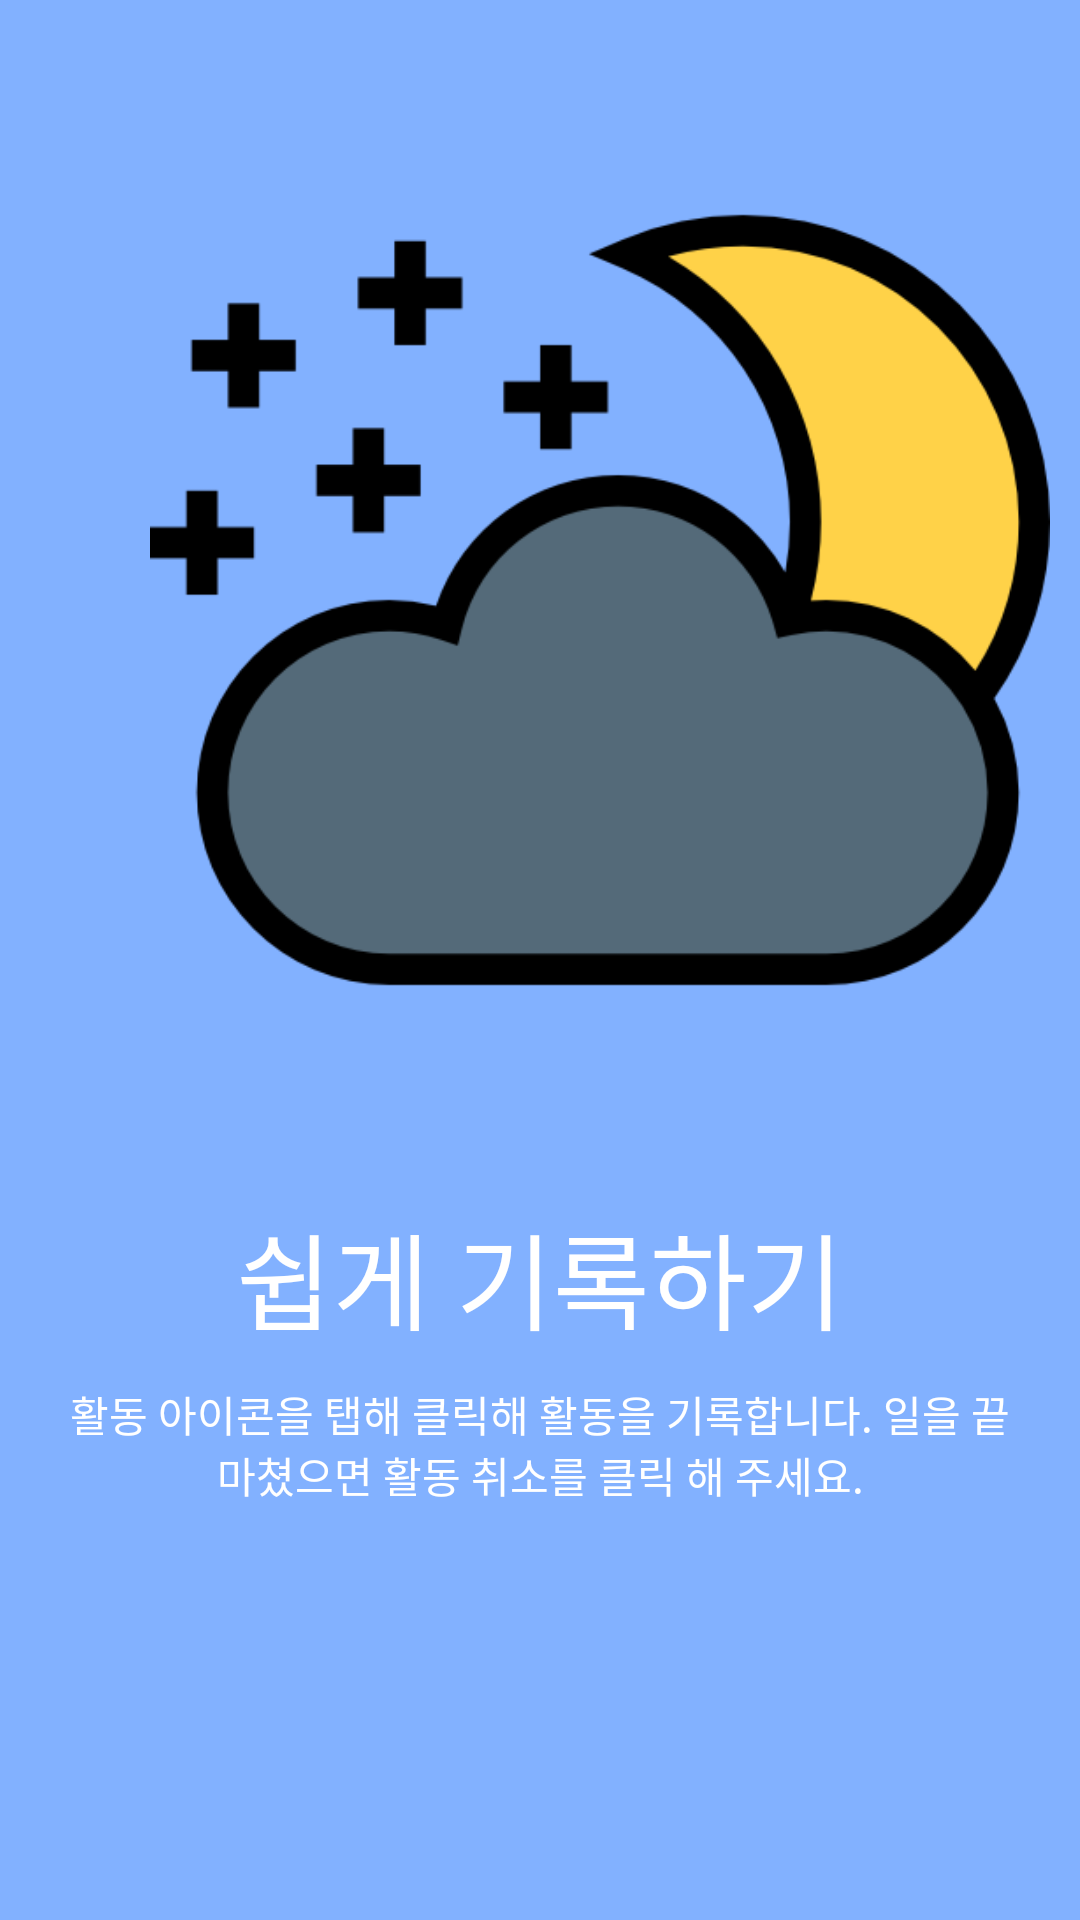

Layout XML and referenced resources for this Android screen:
<!-- AndroidManifest.xml: application theme AppTheme -->
<!-- res/layout/help_fragment1.xml -->
<?xml version="1.0" encoding="utf-8"?>
<LinearLayout xmlns:android="http://schemas.android.com/apk/res/android"
    android:orientation="vertical" android:layout_width="match_parent"
    android:layout_height="match_parent"
    android:background="#82B1FF"
    >


    <ImageView
        android:layout_width="300dp"
        android:layout_height="300dp"
        android:src="@drawable/icon01"
        android:layout_marginLeft="20dp"
        android:layout_marginRight="20dp"
        android:layout_margin="50dp"
        />

    <TextView
        android:layout_width="match_parent"
        android:layout_height="wrap_content"
        android:layout_marginLeft="20dp"
        android:layout_marginRight="20dp"
        android:textSize="35dp"
        android:gravity="center"
        android:text="쉽게 기록하기"
        android:textColor="#FFFFFFFF"
        />

    <TextView
        android:layout_width="match_parent"
        android:layout_height="wrap_content"
        android:layout_marginTop="10dp"
        android:layout_marginLeft="20dp"
        android:layout_marginRight="20dp"
        android:gravity="center"
        android:textColor="#FFFFFFFF"
        android:text="활동 아이콘을 탭해 클릭해 활동을 기록합니다. 일을 끝마쳤으면 활동 취소를 클릭 해 주세요."
        />

</LinearLayout>
<!-- resources referenced by this layout -->
<resources>
  <!-- drawable icon01: png bitmap (drawable-v24, 17403 bytes) -->
  <style name="AppTheme" parent="Theme.AppCompat.Light.DarkActionBar">
          
  
          <item name="windowActionBar">true</item>
          <item name="windowNoTitle">false</item>
  
  
  
          
          <item name="colorPrimary">#87cefa</item>
  
          
          <item name="colorPrimaryDark">#87cefa</item>
          <item name="colorAccent">#87cefa</item>
  
  
      </style>
</resources>
